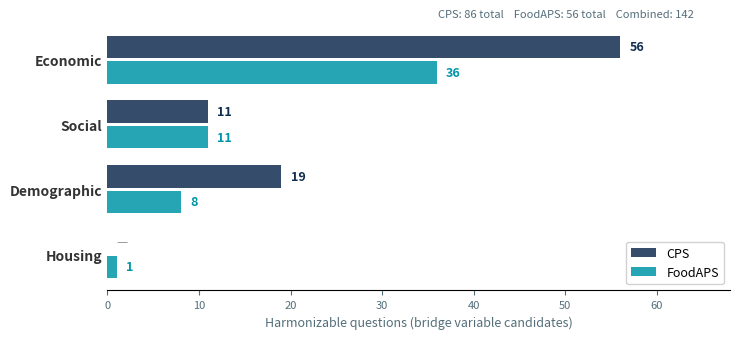

Write the Python code that produced this figure. (Note: this script raises an exception after producing the figure.)
"""fig04_harmonizable_by_topic.py — Harmonizable questions by topic, CPS vs FoodAPS.

Grouped horizontal bars showing only the harmonizable counts per topic.
Replaces tables 6 (ch5) and 7 (ch6 subtopic detail) with a single visual.

Data from NUMBERS_MAP Step 7.
"""

import matplotlib
matplotlib.use("Agg")
import matplotlib.pyplot as plt
import numpy as np
from pathlib import Path

# --- Data from NUMBERS_MAP Step 7 ---
topics =     ["Economic", "Social", "Demographic", "Housing"]
cps_harm =   [56, 11, 19, 0]
food_harm =  [36, 11,  8, 1]

# Colors (xdgov Data Design Standards)
NAVY = "#112E51"
TEAL = "#0095A8"

bar_height = 0.35
y = np.arange(len(topics))

fig, ax = plt.subplots(figsize=(7.5, 3.5))

bars1 = ax.barh(y - bar_height/2 - 0.02, cps_harm, bar_height, color=NAVY, alpha=0.85, label="CPS")
bars2 = ax.barh(y + bar_height/2 + 0.02, food_harm, bar_height, color=TEAL, alpha=0.85, label="FoodAPS")

# Labels at end of bars
for bar, val in zip(bars1, cps_harm):
    if val > 0:
        ax.text(val + 1, bar.get_y() + bar.get_height()/2, str(val),
                va="center", ha="left", fontsize=9, fontweight="bold", color=NAVY)

for bar, val in zip(bars2, food_harm):
    if val > 0:
        ax.text(val + 1, bar.get_y() + bar.get_height()/2, str(val),
                va="center", ha="left", fontsize=9, fontweight="bold", color=TEAL)

# Dash for CPS Housing (zero)
ax.text(1, bars1[3].get_y() + bars1[3].get_height()/2, "\u2014",
        va="center", ha="left", fontsize=9, color="#999999")

ax.set_yticks(y)
ax.set_yticklabels(topics, fontsize=10, fontweight="bold", color="#333333")
ax.invert_yaxis()
ax.set_xlim(0, 68)
ax.set_xlabel("Harmonizable questions (bridge variable candidates)", fontsize=9, color="#546E7A")
ax.tick_params(axis="x", colors="#546E7A", labelsize=8)
ax.spines["top"].set_visible(False)
ax.spines["right"].set_visible(False)
ax.spines["left"].set_visible(False)
ax.tick_params(axis="y", length=0)

ax.legend(loc="lower right", fontsize=9, frameon=True, fancybox=True, framealpha=0.9)

# Totals annotation
ax.text(64, -0.7, "CPS: 86 total    FoodAPS: 56 total    Combined: 142",
        ha="right", va="center", fontsize=8, color="#546E7A", style="italic")

plt.tight_layout()

# Save
out_dir = Path(__file__).parent.parent.parent / "report" / "figures"
out_dir.mkdir(parents=True, exist_ok=True)
plt.savefig(out_dir / "fig04_harmonizable_by_topic.pdf", bbox_inches="tight", dpi=300)
plt.savefig(out_dir / "fig04_harmonizable_by_topic.png", bbox_inches="tight", dpi=300)
print(f"Saved: {out_dir / 'fig04_harmonizable_by_topic.pdf'}")
